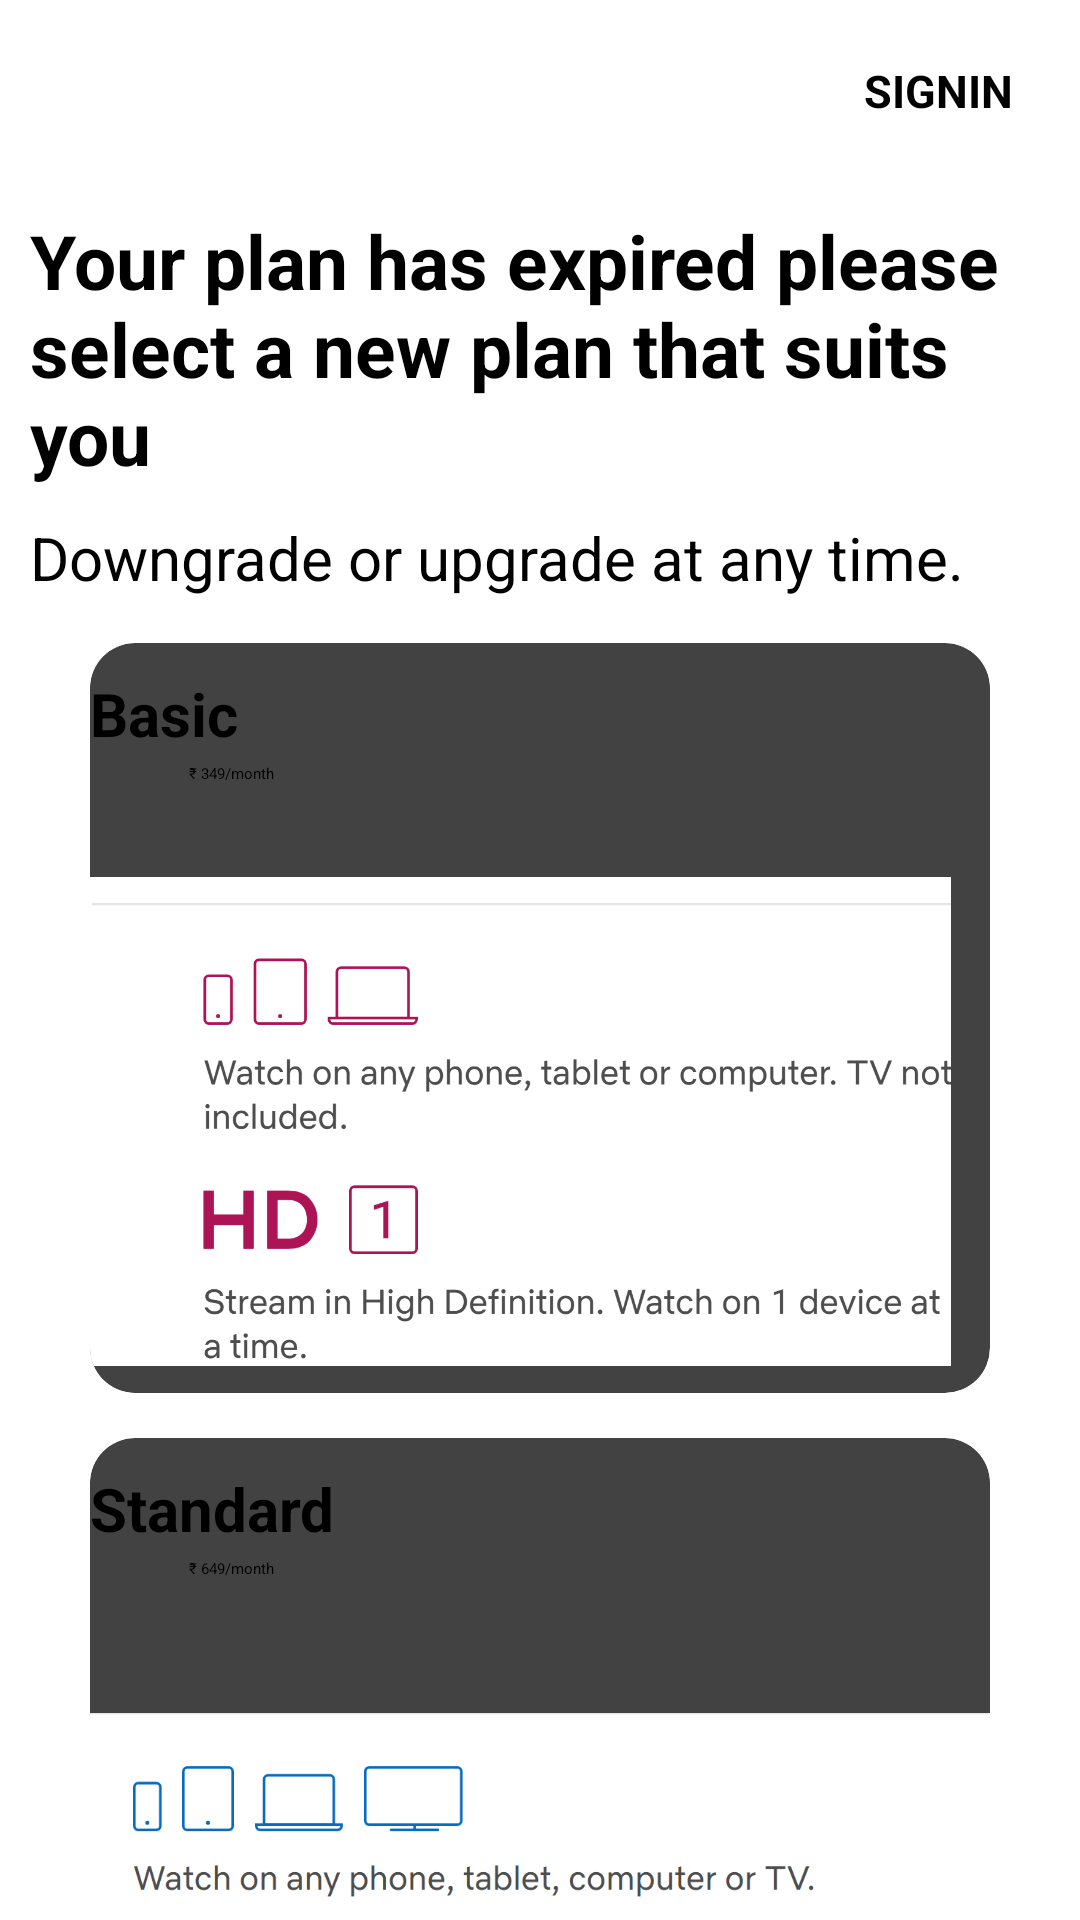

Produce the Android XML layout that renders to this screen, including the resource entries it uses.
<!-- AndroidManifest.xml: application theme Theme.NetflixClone -->
<!-- res/layout/activity_payment_overdue.xml -->
<?xml version="1.0" encoding="utf-8"?>
<androidx.constraintlayout.widget.ConstraintLayout xmlns:android="http://schemas.android.com/apk/res/android"
    xmlns:app="http://schemas.android.com/apk/res-auto"
    xmlns:tools="http://schemas.android.com/tools"
    android:layout_width="match_parent"
    android:layout_height="match_parent"
    tools:context=".Activities.ChooseYourPlanActivity">
    <include layout="@layout/toolbar_step_one"/>
    <ScrollView
        android:layout_width="match_parent"
        android:layout_height="match_parent"
        android:layout_marginStart="0dp"
        android:layout_marginTop="70dp"
        android:layout_marginBottom="-4dp">
        <LinearLayout
            android:layout_width="match_parent"
            android:layout_height="wrap_content"
            android:orientation="vertical">

            <TextView
                android:layout_width="wrap_content"
                android:layout_height="wrap_content"
                android:layout_marginStart="10dp"
                android:text="@string/planExpiredText"
                android:textColor="@color/black"
                android:textSize="25sp"
                android:textStyle="bold" />
            <TextView
                android:layout_width="wrap_content"
                android:layout_height="wrap_content"
                android:layout_marginStart="10dp"
                android:layout_marginTop="10dp"
                android:text="@string/upgrade_downgradeString"
                android:textColor="@color/black"
                android:textSize="20sp"/>

            <androidx.cardview.widget.CardView
                android:layout_width="300dp"
                android:layout_height="250dp"
                android:layout_gravity="center"
                android:layout_marginTop="15dp"
                app:cardCornerRadius="15dp"
                app:cardElevation="50dp">

                <LinearLayout
                    android:layout_width="wrap_content"
                    android:layout_height="48dp"
                    android:layout_marginTop="10dp"
                    android:orientation="horizontal">

                    <RadioButton
                        android:id="@+id/radiobuttonforbasic_pay_overdue"
                        android:layout_width="wrap_content"
                        android:layout_height="33dp"
                        android:buttonTint="#0097A7">

                    </RadioButton>

                    <TextView
                        android:layout_width="241dp"
                        android:layout_height="49dp"
                        android:text="@string/basic"
                        android:textColor="@color/black"
                        android:textSize="20sp"
                        android:textStyle="bold">

                    </TextView>
                </LinearLayout>

                <TextView
                    android:layout_width="92dp"
                    android:layout_height="wrap_content"
                    android:layout_marginStart="33dp"
                    android:layout_marginTop="40dp"
                    android:text="@string/basicPriceFormat"
                    android:textColor="@color/black">

                </TextView>


                <ImageView
                    android:layout_width="287dp"
                    android:layout_height="179dp"
                    android:layout_marginTop="70dp"
                    android:src="@drawable/basicplanimage"
                    android:contentDescription="@string/basic">

                </ImageView>


            </androidx.cardview.widget.CardView>

            <androidx.cardview.widget.CardView
                android:layout_width="300dp"
                android:layout_height="250dp"
                android:layout_gravity="center"
                android:layout_marginTop="15dp"
                app:cardCornerRadius="15dp"
                app:cardElevation="50dp">

                <LinearLayout
                    android:layout_width="wrap_content"
                    android:layout_height="48dp"
                    android:layout_marginTop="10dp"
                    android:orientation="horizontal">

                    <RadioButton
                        android:id="@+id/radiobuttonforstandard_pay_overdue"
                        android:layout_width="wrap_content"
                        android:layout_height="33dp"
                        android:buttonTint="#0097A7">

                    </RadioButton>

                    <TextView
                        android:layout_width="241dp"
                        android:layout_height="49dp"
                        android:text="@string/standard"
                        android:textColor="#000"
                        android:textSize="20sp"
                        android:textStyle="bold">

                    </TextView>
                </LinearLayout>

                <TextView
                    android:layout_width="92dp"
                    android:layout_height="wrap_content"
                    android:layout_marginStart="33dp"
                    android:layout_marginTop="40dp"
                    android:text="@string/standardPriceFormat"
                    android:textColor="@color/black">

                </TextView>


                <ImageView
                    android:layout_width="match_parent"
                    android:layout_height="175dp"
                    android:layout_marginTop="70dp"
                    android:src="@drawable/standardplanimage"
                    android:contentDescription="@string/standard">

                </ImageView>


            </androidx.cardview.widget.CardView>

            <androidx.cardview.widget.CardView
                android:layout_width="300dp"
                android:layout_height="250dp"
                android:layout_gravity="center"
                android:layout_marginTop="15dp"
                app:cardCornerRadius="15dp"
                app:cardElevation="50dp">

                <LinearLayout
                    android:layout_width="wrap_content"
                    android:layout_height="48dp"
                    android:layout_marginTop="10dp"
                    android:orientation="horizontal">

                    <RadioButton
                        android:id="@+id/radiobuttonforpremium_pay_overdue"
                        android:layout_width="wrap_content"
                        android:layout_height="33dp"
                        android:buttonTint="#0097A7">

                    </RadioButton>

                    <TextView
                        android:layout_width="241dp"
                        android:layout_height="49dp"
                        android:text="@string/premium"
                        android:textColor="#000"
                        android:textSize="20sp"
                        android:textStyle="bold">

                    </TextView>
                </LinearLayout>

                <TextView
                    android:layout_width="92dp"
                    android:layout_height="wrap_content"
                    android:layout_marginStart="33dp"
                    android:layout_marginTop="40dp"
                    android:text="@string/premiumPriceFormat"
                    android:textColor="@color/black">

                </TextView>


                <ImageView
                    android:layout_width="match_parent"
                    android:layout_height="167dp"
                    android:layout_marginTop="85dp"
                    android:src="@drawable/premiumplanimage"
                    android:contentDescription="@string/premium">

                </ImageView>


            </androidx.cardview.widget.CardView>
            <Space
                android:layout_width="5dp"
                android:layout_height="5dp"></Space>
            <androidx.appcompat.widget.AppCompatButton
                android:layout_width="300dp"
                android:layout_height="45dp"
                android:id="@+id/payButton"
                android:layout_gravity="center"
                android:layout_marginTop="5dp"
                android:background="@color/red"
                android:text="@string/payString"
                android:textColor="@color/white"
                android:textSize="20sp" />
            <Space
                android:layout_width="10dp"
                android:layout_height="10dp"></Space>
        </LinearLayout>

    </ScrollView>



</androidx.constraintlayout.widget.ConstraintLayout>
<!-- res/layout/toolbar_step_one.xml (included above) -->
<?xml version="1.0" encoding="utf-8"?>
<merge
    xmlns:android="http://schemas.android.com/apk/res/android" android:layout_width="match_parent"
    android:layout_height="match_parent">
    <androidx.appcompat.widget.Toolbar
        android:layout_width="match_parent"
        android:layout_height="55dp"
        android:background="#fff"
        android:theme="@style/Theme.AppCompat.Light.Dialog"
        >

        <RelativeLayout
            android:layout_width="match_parent"
            android:layout_height="match_parent"
            android:background="#fff">

            <ImageView
                android:id="@+id/netflixlogo"
                android:layout_width="125dp"
                android:layout_height="36dp"
                android:layout_marginStart="0dp"
                android:layout_marginTop="15dp"
                android:layout_marginBottom="3dp"
                android:contentDescription="@string/netfliix_logo"
                android:src="@drawable/ic_netflix_icon_text">

            </ImageView>


            <TextView
                android:id="@+id/signinstepone"
                android:layout_width="72dp"
                android:layout_height="wrap_content"
                android:layout_alignParentEnd="true"
                android:layout_marginTop="20dp"
                android:text="@string/signin"
                android:textColor="#000"
                android:textSize="15sp"
                android:textStyle="bold" />
        </RelativeLayout>


    </androidx.appcompat.widget.Toolbar>

</merge>
<!-- resources referenced by this layout -->
<resources>
  <color name="black">#000</color>
  <color name="red">#C10505</color>
  <color name="white">#FFFFFFFF</color>
  <!-- drawable basicplanimage: png bitmap (drawable-v24, 54695 bytes) -->
  <!-- drawable premiumplanimage: png bitmap (drawable-v24, 44575 bytes) -->
  <!-- drawable standardplanimage: png bitmap (drawable, 40336 bytes) -->
  <string name="basic">Basic</string>
  <string name="basicPriceFormat">₹ 349/month</string>
  <string name="netfliix_logo">Netfliix logo</string>
  <string name="payString">PAY</string>
  <string name="planExpiredText">Your plan has expired please select a new plan that suits you</string>
  <string name="premium">Premium</string>
  <string name="premiumPriceFormat">₹ 799/month</string>
  <string name="signin">SIGNIN</string>
  <string name="standard">Standard</string>
  <string name="standardPriceFormat">₹ 649/month</string>
  <string name="upgrade_downgradeString">Downgrade or upgrade at any time.</string>
  <style name="Theme.NetflixClone" parent="Theme.MaterialComponents.DayNight.DarkActionBar">
          
          <item name="colorPrimary">@color/black</item>
          <item name="colorPrimaryVariant">@color/black</item>
          <item name="colorOnPrimary">@color/red</item>
          
          <item name="colorSecondary">@color/red</item>
          <item name="colorSecondaryVariant">@color/red</item>
          <item name="colorOnSecondary">@color/black</item>
          
          <item name="android:statusBarColor" tools:targetApi="l">?attr/colorPrimaryVariant</item>
          
      </style>
</resources>
